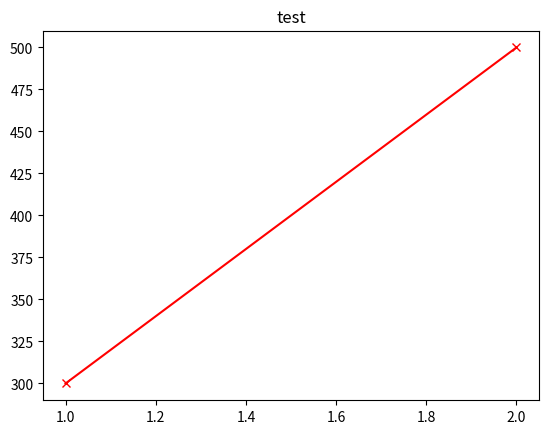

Python code for this plot:
import numpy as np
import matplotlib.pyplot as plt



x_train = np.array([1.0,2.0])
y_train = np.array([300.0,500.0])

plt.plot(x_train,y_train,marker='x',c='r')
plt.title("test")
plt.show()



